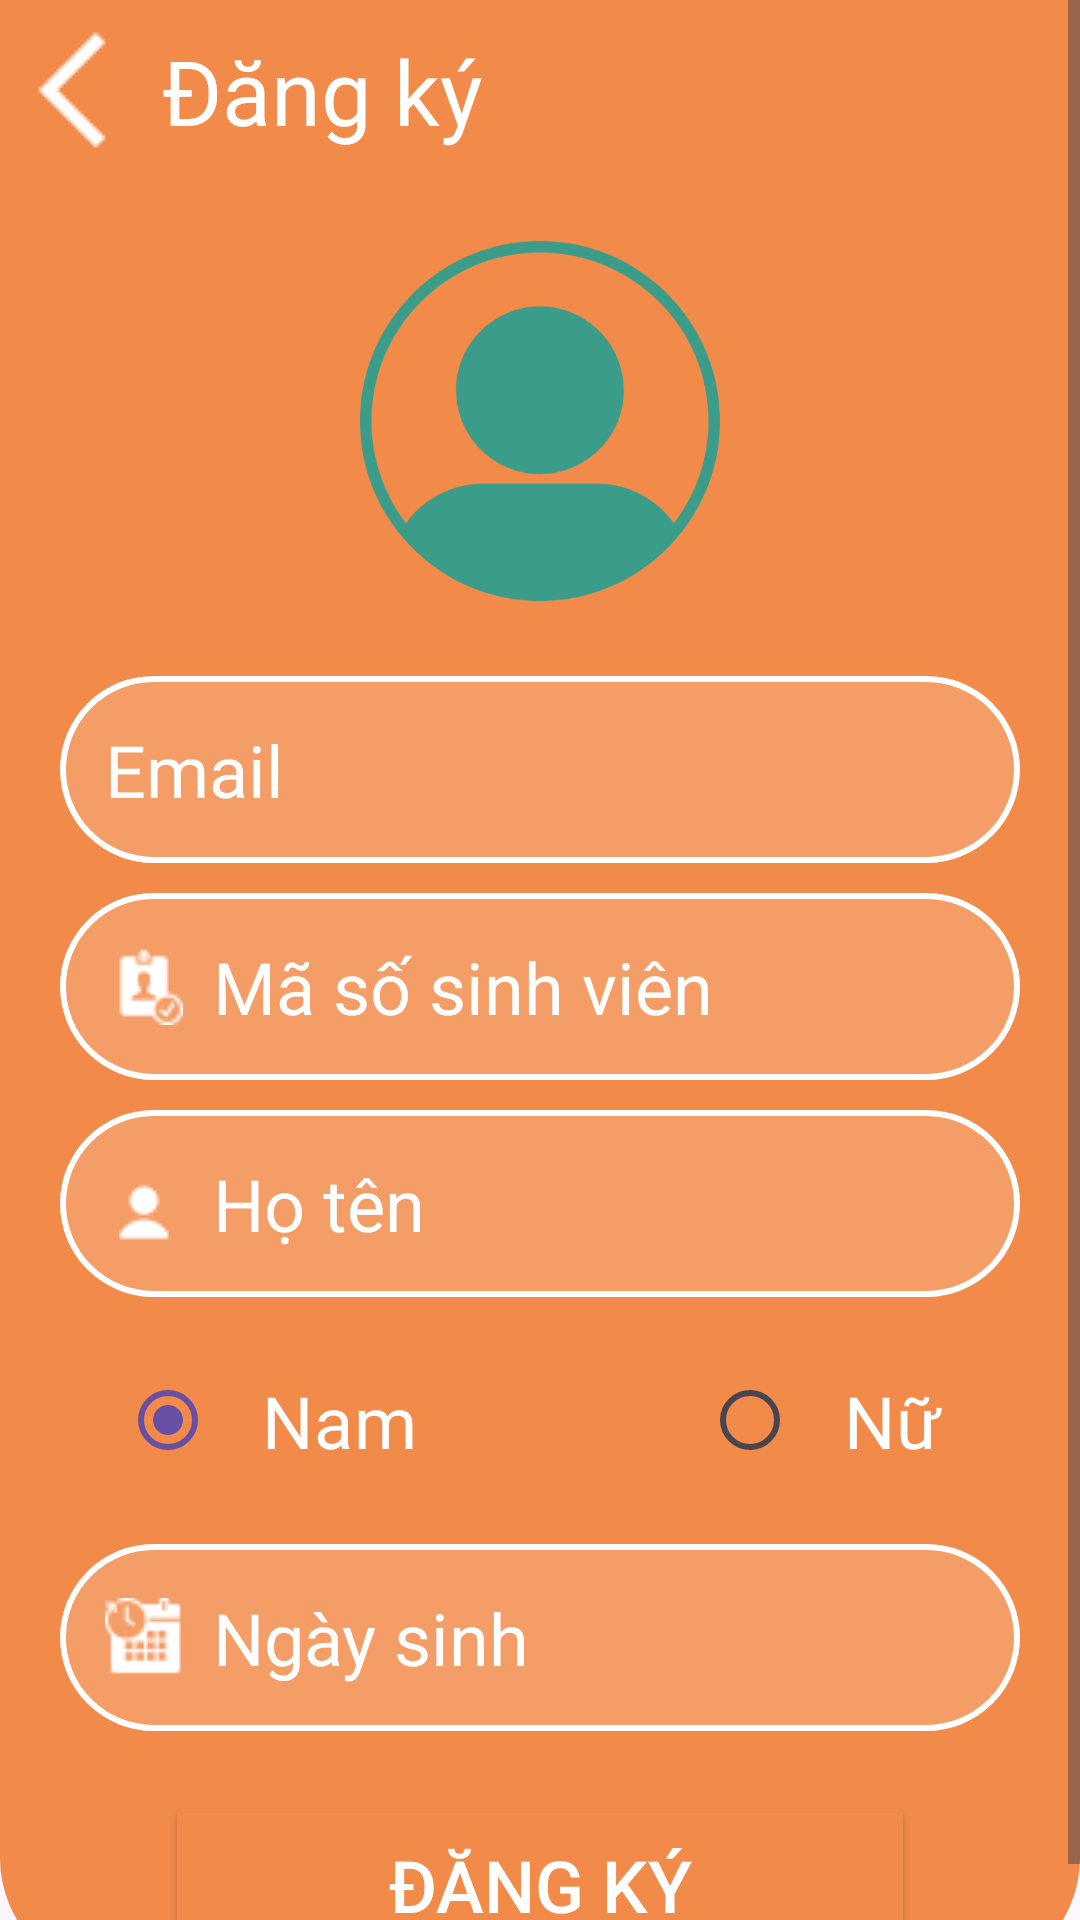

Layout XML and referenced resources for this Android screen:
<!-- AndroidManifest.xml: application theme Theme.TimeScheduleMobileGroup11 -->
<!-- res/layout/activity_register.xml -->
<?xml version="1.0" encoding="utf-8"?>
<ScrollView xmlns:android="http://schemas.android.com/apk/res/android"
    xmlns:app="http://schemas.android.com/apk/res-auto"
    xmlns:tools="http://schemas.android.com/tools"
    android:id="@+id/main"
    android:layout_width="match_parent"
    android:layout_height="match_parent"
    tools:context=".RegisterActivity"
    android:orientation="vertical">

    <LinearLayout
        android:layout_width="match_parent"
        android:layout_height="660dp"
        android:background="@drawable/custom_bg_register"
        android:orientation="vertical"
        android:gravity="center">


        <LinearLayout
            android:layout_width="match_parent"
            android:layout_height="wrap_content"
            android:orientation="horizontal"
            android:gravity="center"
            android:layout_marginTop="0dp"
            android:paddingLeft="4dp"
            android:layout_marginBottom="20dp">
            <ImageView
                android:id="@+id/btnBack"
                android:layout_width="wrap_content"
                android:layout_height="wrap_content"
                android:src="@drawable/back_white_40"

                />
            <TextView
                android:layout_width="match_parent"
                android:layout_height="wrap_content"
                android:padding="10dp"
                android:text="Đăng ký"
                android:textColor="#FFFFFFFF"
                android:textSize="30sp" />
        </LinearLayout>


        <ImageView
            android:layout_width="120dp"
            android:layout_height="120dp"
            android:src="@drawable/user_icon"
            android:layout_marginBottom="25dp"/>

        <EditText
            android:id="@+id/edtEmail"
            android:layout_width="match_parent"
            android:layout_height="wrap_content"
            android:padding="15dp"
            android:layout_marginStart="20dp"
            android:layout_marginEnd="20dp"
            android:layout_marginBottom="10dp"
            android:hint="@string/email"
            android:textColorHint="@color/white"
            android:textSize="24sp"
            android:textColor="#FFFFFFFF"
            android:background="@drawable/border_edittext"
            android:singleLine="true"
            android:drawableLeft="@drawable/baseline_email_24"
            android:drawablePadding="10dp"
            android:maxLength="50"
            />

        <EditText
            android:id="@+id/edtUserCode"
            android:layout_width="match_parent"
            android:layout_height="wrap_content"
            android:layout_marginStart="20dp"
            android:layout_marginEnd="20dp"
            android:background="@drawable/border_edittext"
            android:hint="Mã số sinh viên"
            android:padding="15dp"
            android:textColor="@color/white"
            android:textColorHint="@color/white"
            android:textSize="24sp"
            android:singleLine="true"
            android:drawableLeft="@drawable/icon_id"
            android:drawablePadding="10dp"/>

        <EditText
            android:id="@+id/edtFullname"
            android:layout_width="match_parent"
            android:layout_height="wrap_content"
            android:layout_marginStart="20dp"
            android:layout_marginTop="10dp"
            android:layout_marginEnd="20dp"
            android:background="@drawable/border_edittext"
            android:hint="Họ tên"
            android:padding="15dp"
            android:textColor="@color/white"
            android:textColorHint="@color/white"
            android:textSize="24sp"
            android:singleLine="true"
            android:drawableLeft="@drawable/person_26"
            android:drawablePadding="10dp"/>
        <RadioGroup
            android:layout_width="match_parent"
            android:layout_height="wrap_content"
            android:layout_marginTop="10dp"
            android:orientation="horizontal">

            <RadioButton
                android:id="@+id/chkMale"
                android:layout_width="134dp"
                android:layout_height="wrap_content"
                android:layout_marginStart="40dp"
                android:backgroundTint="@color/white"
                android:padding="15dp"
                android:text="Nam"
                android:textColor="@color/white"
                android:textSize="24sp"
                android:checked="true"/>

            <RadioButton
                android:id="@+id/chkFemale"
                android:layout_width="134dp"
                android:layout_height="wrap_content"
                android:layout_marginStart="60dp"

                android:backgroundTint="@color/white"
                android:padding="15dp"
                android:text="Nữ"
                android:textColor="@color/white"
                android:textSize="24sp" />
        </RadioGroup>


        <EditText
            android:id="@+id/edtDayOfBirth"
            android:layout_width="match_parent"
            android:layout_height="wrap_content"
            android:layout_marginStart="20dp"
            android:layout_marginTop="10dp"
            android:layout_marginEnd="20dp"
            android:background="@drawable/border_edittext"
            android:hint="Ngày sinh"
            android:padding="15dp"
            android:textColor="@color/white"
            android:textColorHint="@color/white"
            android:textSize="24sp"
            android:singleLine="true"
            android:drawableLeft="@drawable/icons_schedule"
            android:drawablePadding="10dp"/>





































        <Button
            android:id="@+id/btnRegisterSucess"
            android:layout_width="250dp"
            android:layout_height="wrap_content"
            android:layout_gravity="center_horizontal"
            android:layout_marginTop="20dp"
            android:gravity="center"
            android:textColor="#FFFFFFFF"
            android:padding="15dp"
            android:text="Đăng ký"
            android:textSize="24sp"
            android:backgroundTint="@color/background"
            app:strokeColor="@color/white"
            app:strokeWidth="3dp"/>

    </LinearLayout>


</ScrollView>
<!-- resources referenced by this layout -->
<resources>
  <color name="background">#F28B4A</color>
  <color name="white">#FFFFFFFF</color>
  <!-- drawable back_white_40: png bitmap (drawable, 335 bytes) -->
  <!-- drawable border_edittext (drawable) -->
  <?xml version="1.0" encoding="utf-8"?>
  <shape xmlns:android="http://schemas.android.com/apk/res/android">
      <solid android:color="#27FFFFFF"/>
      <corners android:radius="90dp"/>
      <padding android:left="8dp"
          android:right="8dp"
          android:top="8dp"
          android:bottom="8dp"/>
      <stroke android:width="2dp" android:color="#FFFFFF" />
  </shape>
  <!-- drawable custom_bg_register (drawable) -->
  <?xml version="1.0" encoding="utf-8"?>
  <shape xmlns:android="http://schemas.android.com/apk/res/android">
      <solid android:color="@color/background"/>
      <corners android:bottomLeftRadius="40dp"
          android:bottomRightRadius="40dp"/>
  
  </shape>
  <!-- drawable eye_26: png bitmap (drawable, 435 bytes) -->
  <!-- drawable icon_id: png bitmap (drawable, 471 bytes) -->
  <!-- drawable icons_schedule: png bitmap (drawable, 556 bytes) -->
  <!-- drawable lock_26: png bitmap (drawable, 330 bytes) -->
  <!-- drawable person_26: png bitmap (drawable, 296 bytes) -->
  <!-- drawable user_icon: png bitmap (drawable, 20825 bytes) -->
  <string name="email">Email</string>
  <style name="Theme.TimeScheduleMobileGroup11" parent="Base.Theme.TimeScheduleMobileGroup11" />
  <style name="Base.Theme.TimeScheduleMobileGroup11" parent="Theme.Material3.Light.NoActionBar">
          
          
      </style>
</resources>
